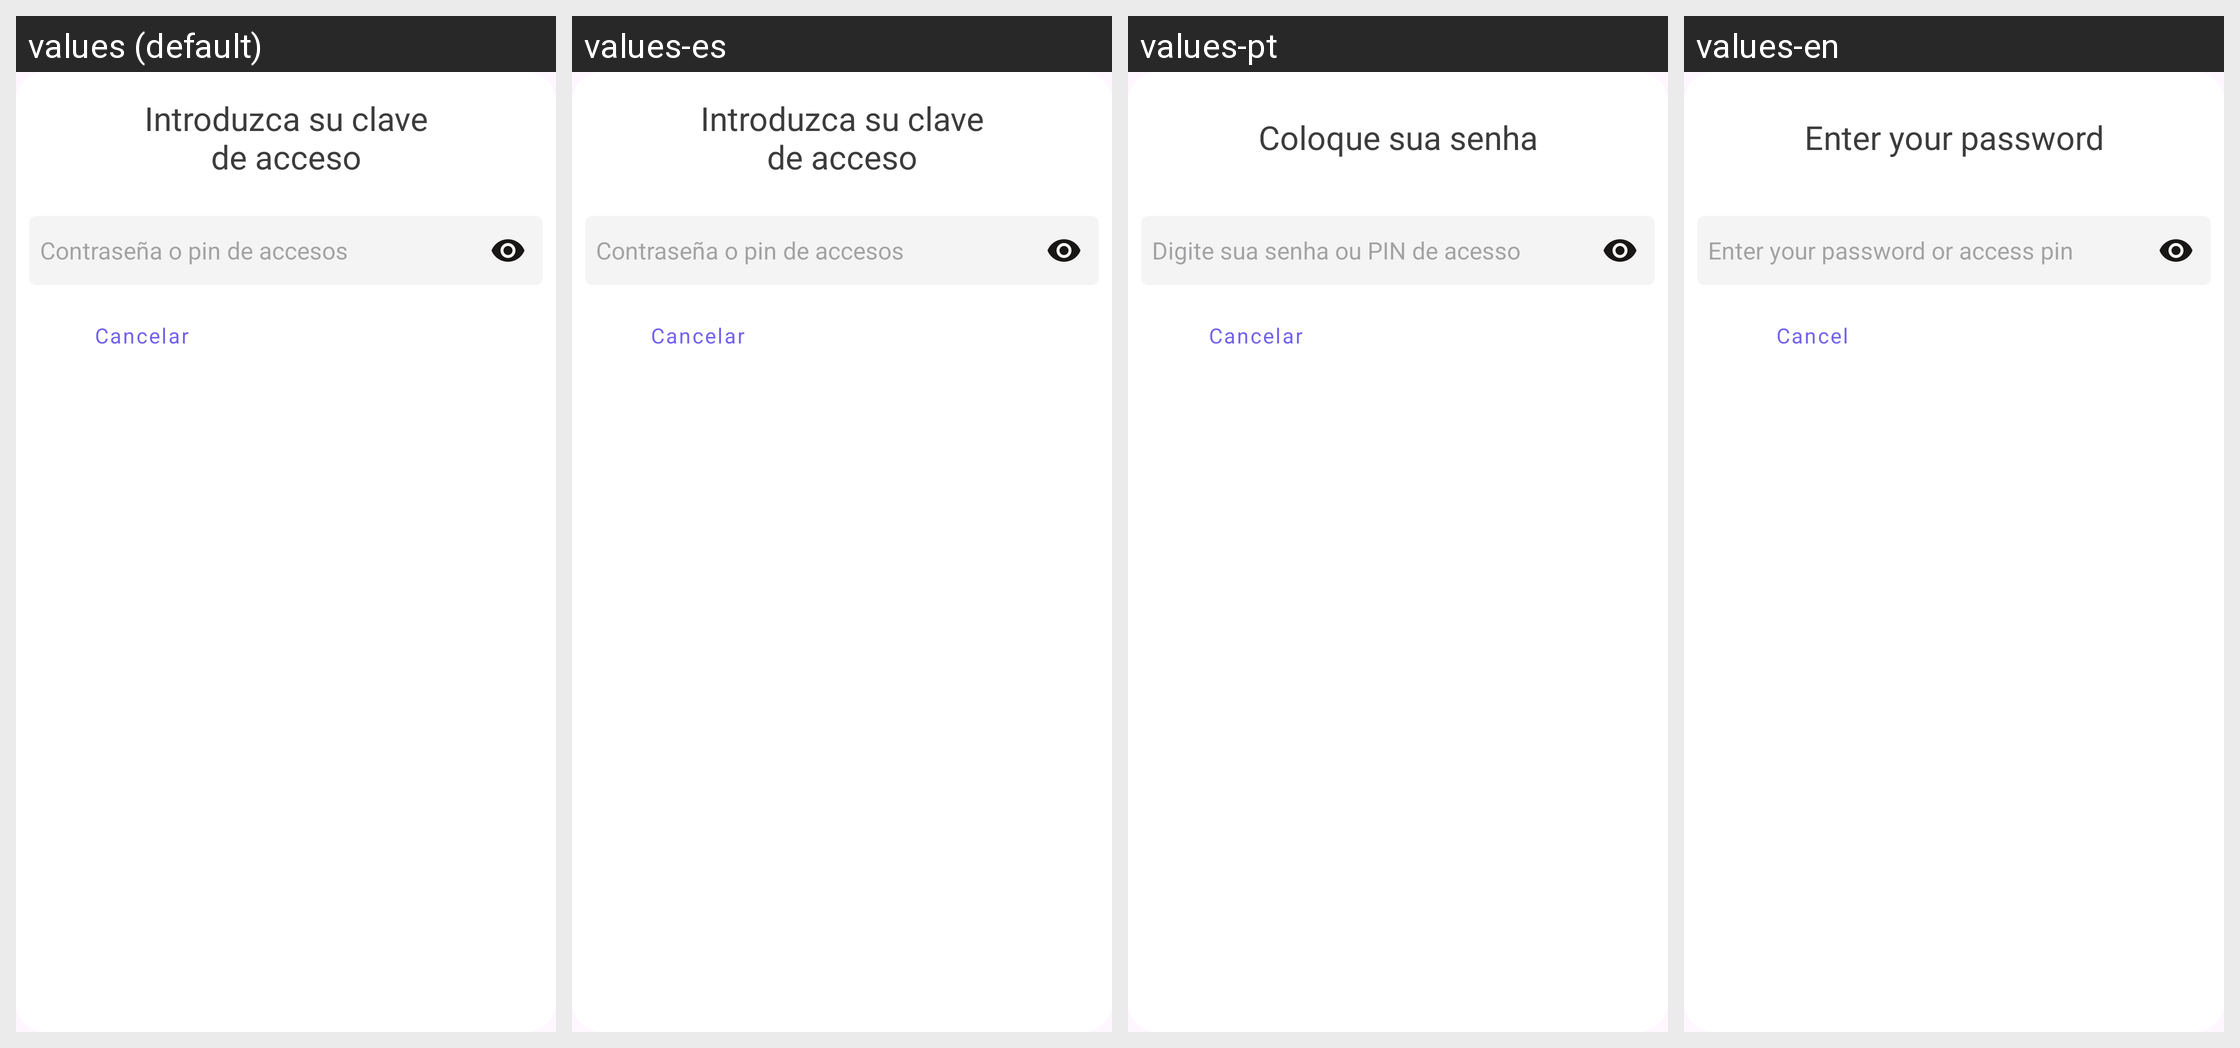

Here is an Android app screen in its default locale and in the app's own translations. Write out the translated-string differences for the strings that appear on this screen.
Android screen res/layout/dialog_user_password_admin.xml rendered under 4 locales, left to right: values (default), values-es, values-pt, values-en. Device: Nexus 5 (rendered at 1080×1920; each locale shown at half size, 540×960, under a caption strip naming it); theme AppTheme.
Other locales in the repository, not shown: values-gsw-rFR.
Strings drawn on this screen, with the default value and each locale's value (text and hints the layout hard-codes, and strings that could not be matched under every locale, appear in the picture but are not listed):

data_admin_dialog_user_password_title
  values: Introduzca su clave de acceso
  values-es: Introduzca su clave de acceso
  values-pt: Coloque sua senha
  values-en: Enter your password

data_admin_dialog_user_password_place_holder
  values: Contraseña o pin de accesos
  values-es: Contraseña o pin de accesos
  values-pt: Digite sua senha ou PIN de acesso
  values-en: Enter your password or access pin

cancel
  values: Cancelar
  values-es: Cancelar
  values-pt: Cancelar
  values-en: Cancel
